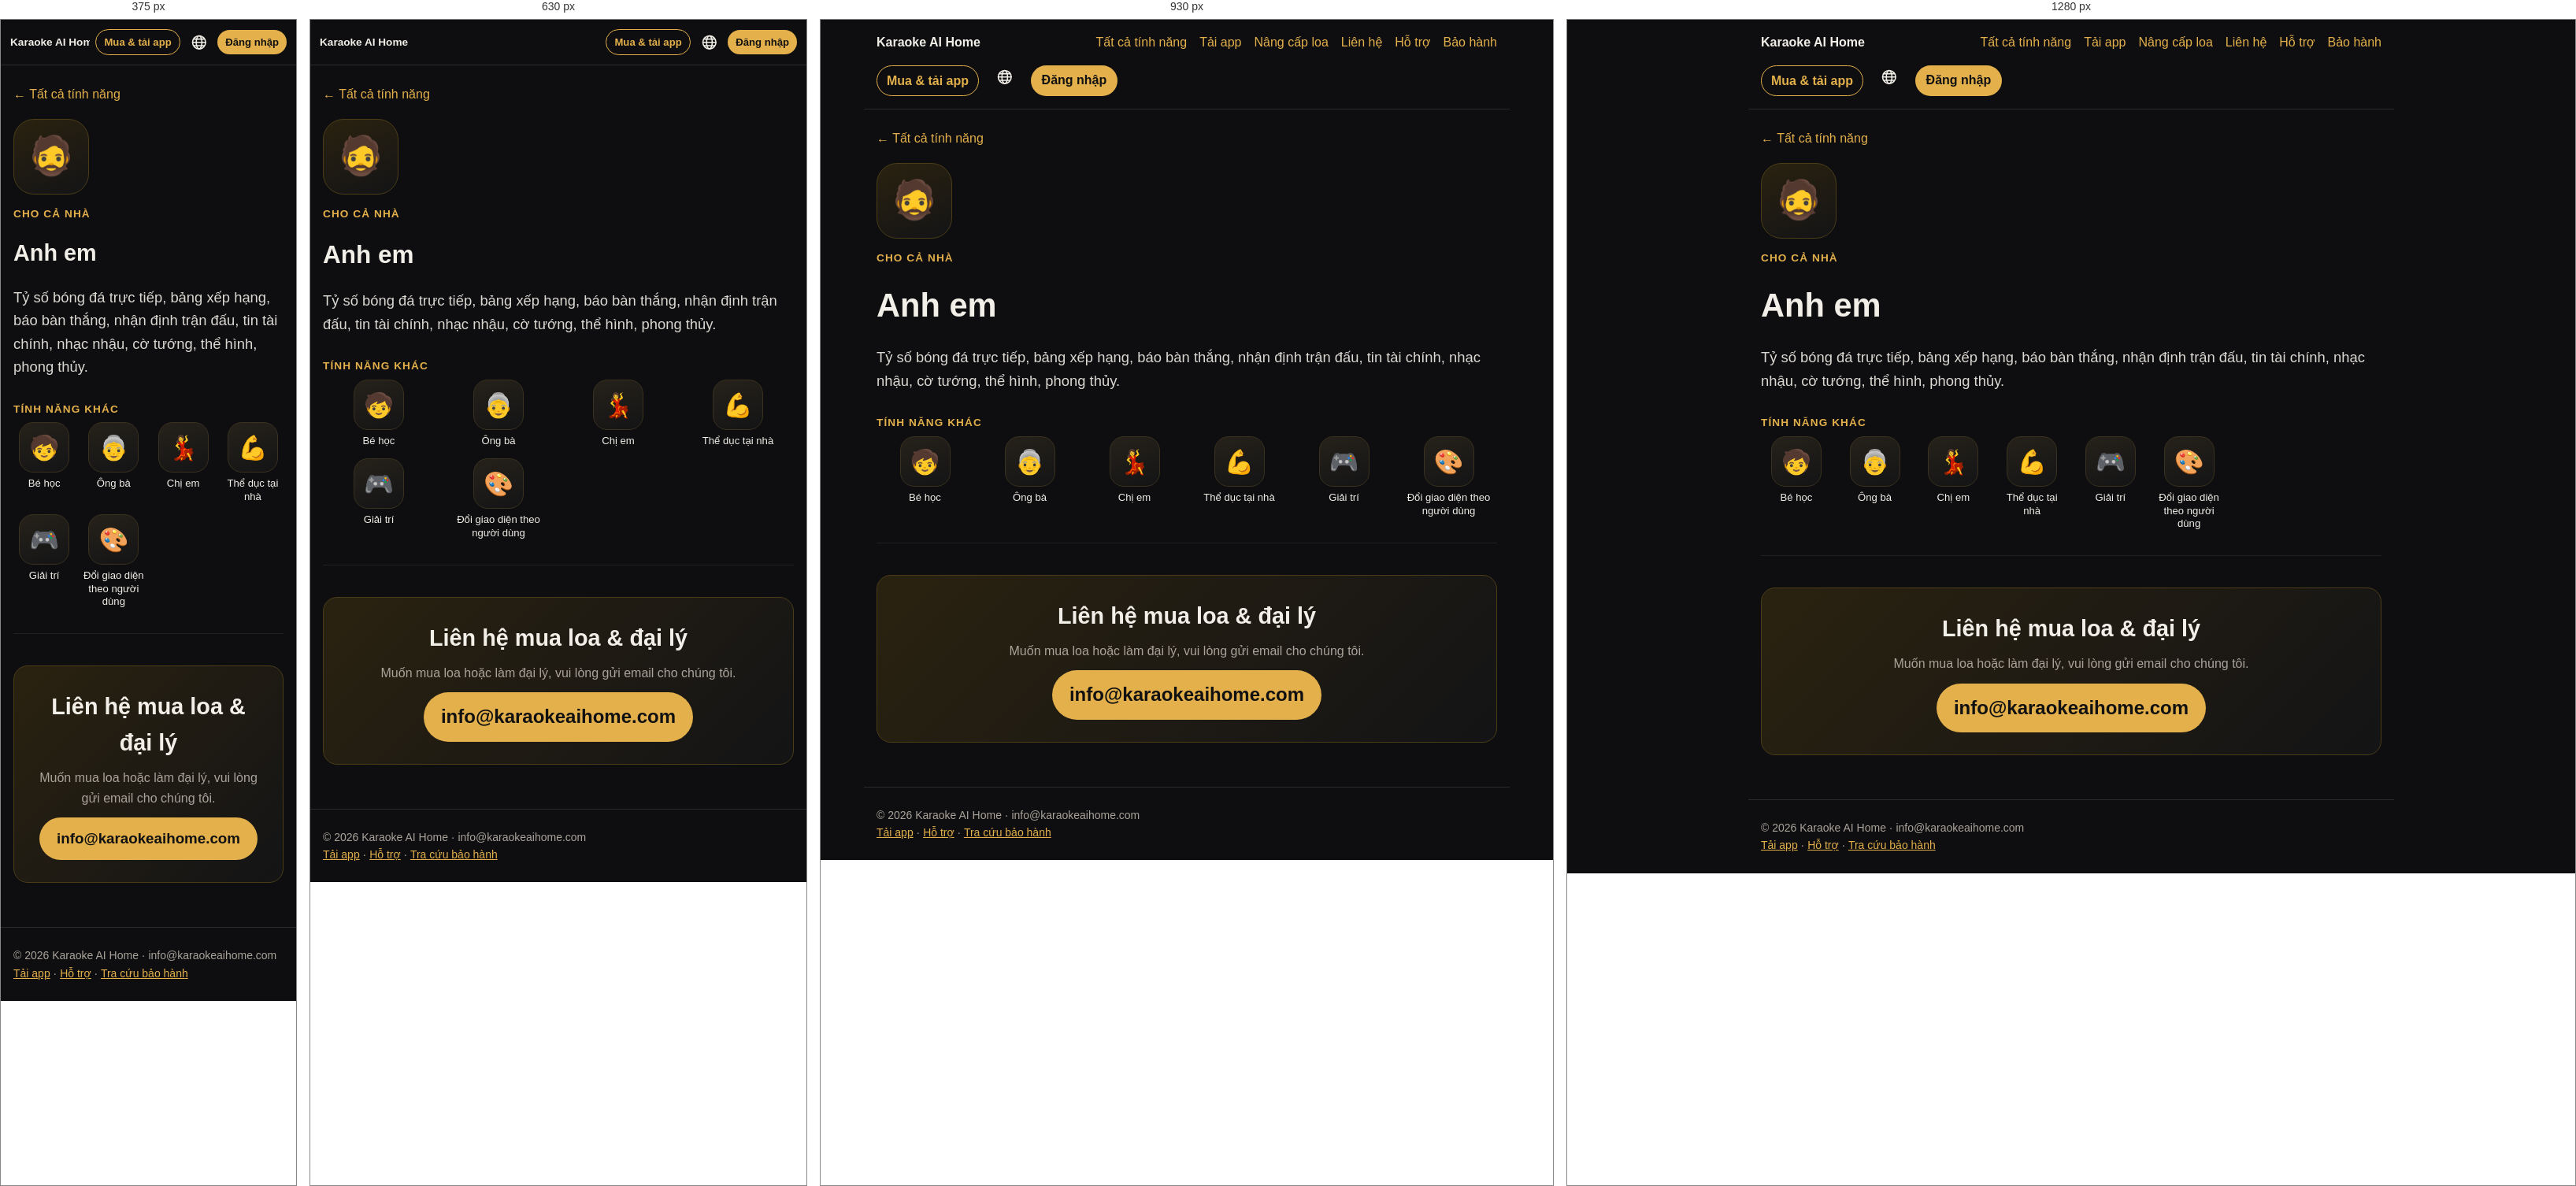
Rendered at 375 px, 630 px, 930 px and 1280 px, left to right.

<!-- file: index.html -->
<!doctype html><html lang="vi"><head><meta charset="utf-8"><meta name="viewport" content="width=device-width,initial-scale=1">
<title>Anh em – Karaoke AI Home</title><meta name="description" content="Anh em"><meta property="og:title" content="Anh em – Karaoke AI Home"><meta property="og:description" content="Anh em"><meta property="og:image" content="https://karaokeaihome.com/img/home.jpg">
<link rel="alternate" hreflang="vi" href="https://karaokeaihome.com/f/anh-em/"><link rel="alternate" hreflang="en" href="https://karaokeaihome.com/en/f/anh-em/"><link rel="alternate" hreflang="ja" href="https://karaokeaihome.com/ja/f/anh-em/"><link rel="alternate" hreflang="ko" href="https://karaokeaihome.com/ko/f/anh-em/"><link rel="alternate" hreflang="fr" href="https://karaokeaihome.com/fr/f/anh-em/"><link rel="alternate" hreflang="zh" href="https://karaokeaihome.com/zh/f/anh-em/"><link rel="icon" href="/favicon.svg"><link rel="stylesheet" href="/style.css"><style>
.hero{padding:48px 16px 24px;max-width:1100px;margin:0 auto;text-align:center}
.hero h1{font-size:clamp(2rem,6vw,3.4rem);line-height:1.15;margin:.2em 0}
.hero h1 span{color:var(--acc)}
.hero p{font-size:1.15rem;color:var(--mute);max-width:720px;margin:0 auto 24px}
.btns{display:flex;gap:12px;justify-content:center;flex-wrap:wrap}
.btn{display:inline-block;padding:12px 22px;border-radius:999px;background:var(--acc);color:#111;font-weight:700;text-decoration:none}
.btn.o{background:transparent;color:var(--acc);border:1px solid var(--acc)}
.shot{width:100%;border-radius:14px;border:1px solid #2a2a30;display:block}
.wrap{max-width:1100px;margin:0 auto;padding:0 16px}
section{padding:40px 0;border-top:1px solid #1f1f24}
section h2{font-size:1.8rem;margin:0 0 .3em;color:var(--fg)}
section h2 small{display:block;font-size:.95rem;color:var(--acc);font-weight:600;letter-spacing:.08em;text-transform:uppercase;margin-bottom:6px}
.lead{color:var(--mute);max-width:760px}
.grid{display:grid;gap:14px;grid-template-columns:repeat(auto-fit,minmax(240px,1fr));margin-top:20px}
.f{background:var(--card);border-radius:14px;padding:18px;border:1px solid #24242a}
.f b{display:block;font-size:1.05rem;margin-bottom:4px}
.f .i{font-size:1.6rem;line-height:1;margin-bottom:8px}
.f p{margin:0;color:var(--mute);font-size:.95rem}
.two{display:grid;gap:24px;grid-template-columns:1fr;align-items:center}
@media(min-width:860px){.two{grid-template-columns:1fr 1fr}}
.say{display:flex;flex-wrap:wrap;gap:8px;margin:14px 0}
.say span{background:#221d10;color:var(--acc);border:1px solid #4a3d18;border-radius:999px;padding:6px 12px;font-size:.92rem}
.themes{display:grid;gap:10px;grid-template-columns:repeat(auto-fit,minmax(220px,1fr));margin-top:18px}
.themes figure{margin:0}.themes figcaption{color:var(--mute);font-size:.9rem;margin-top:6px;text-align:center}
.contact{background:linear-gradient(135deg,#2a2210,#141416);border:1px solid #4a3d18;border-radius:18px;padding:28px;text-align:center}
.contact a.big{font-size:1.6rem;font-weight:800;color:var(--acc);text-decoration:none}
nav a{text-decoration:none}
.hero h1 span{white-space:nowrap}
:lang(ko) h1,:lang(ko) h2{word-break:keep-all}
nav a.nl{padding:6px 14px;border-radius:999px;background:var(--acc,#e8b84a);color:#111!important;font-weight:700;max-width:46vw;overflow:hidden;text-overflow:ellipsis;white-space:nowrap}
@media(max-width:700px){nav{align-items:center}nav a{display:none}nav a.nl,nav a.nb,nav b a{display:inline-block}nav .lg{margin-left:auto}nav b{margin:0 auto 0 0;font-size:.92rem;white-space:nowrap}nav{flex-wrap:nowrap!important;gap:7px!important;padding:12px!important}nav a.nb,nav a.nl{padding:5px 10px!important;font-size:.82rem}nav a.nl{max-width:30vw}nav a.nb,nav a.nl,nav .lg{flex-shrink:0}nav b{min-width:0;overflow:hidden;text-overflow:ellipsis;font-size:.85rem!important}nav .lg{margin-left:0}}
.contact a.mail{display:inline-block;font-size:clamp(1.1rem,5vw,1.5rem);font-weight:800;color:#111;background:var(--acc);padding:12px 22px;border-radius:999px;text-decoration:none;word-break:break-all}

nav{position:relative}nav a.nb{padding:6px 12px;border-radius:999px;border:1px solid var(--acc);color:var(--acc)!important;font-weight:700;white-space:nowrap}.dls{max-width:820px;width:calc(100% - 32px);box-sizing:border-box;margin:22px auto 0;padding:18px;border-radius:18px;background:#141417;border:1px solid #2a2a30;text-align:center}.dls>b{display:block;font-size:1.15rem;margin-bottom:12px}.dlr{display:flex;gap:14px;justify-content:center;flex-wrap:wrap}.dli{display:flex;flex-direction:column;align-items:center;gap:10px}.dli img{width:120px;height:120px;background:#fff;border-radius:10px;padding:6px}.dlm{display:inline-block;margin-top:12px;color:var(--acc)}@media(max-width:700px){.dli img{display:none}.dli,.dli .btn{width:100%}.dlr{flex-direction:column}}.star{display:flex;align-items:center;gap:16px;margin:0 0 22px;padding:18px 20px;border-radius:20px;background:linear-gradient(135deg,#5b1d7a,#a1185a);color:#fff;text-decoration:none;box-shadow:0 10px 30px #a1185a40}.star .si{font-size:3rem;line-height:1}.star b{display:block;font-size:1.35rem}.star small{display:block;opacity:.9;margin-top:4px;line-height:1.45}.star em{font-style:normal;font-size:2rem;opacity:.8}.upb{display:flex;align-items:center;gap:12px;max-width:820px;width:calc(100% - 32px);box-sizing:border-box;margin:18px auto 0;padding:14px 18px;border-radius:16px;background:linear-gradient(135deg,#3a2a08,#1c1a14);border:1px solid #6b4a1a;color:var(--fg);text-decoration:none}.upb span{font-size:1.8rem}.upb b{flex:1}.upb em{font-style:normal;color:var(--acc);font-weight:700;white-space:nowrap}h2.ust{display:flex;align-items:center;gap:10px}h2.ust .n{flex:none;width:34px;height:34px;border-radius:50%;background:var(--acc);color:#111;display:inline-flex;align-items:center;justify-content:center;font-size:1.1rem}nav .lg{position:relative}nav .lg summary{list-style:none;cursor:pointer;font-size:1.35rem;color:var(--fg);display:flex;line-height:1;padding:4px 6px;border-radius:999px;user-select:none}nav .lg summary::-webkit-details-marker{display:none}nav .lg[open] summary{background:#222}nav .lg>div{position:absolute;right:0;top:calc(100% + 8px);background:#17171a;border:1px solid #2a2a30;border-radius:14px;padding:6px;min-width:160px;z-index:50;box-shadow:0 10px 30px #0008}nav .lg>div a{display:block!important;padding:9px 12px;border-radius:10px;color:var(--fg);text-decoration:none;white-space:nowrap}nav .lg>div a:hover{background:#222}nav .lg>div a.on{color:var(--acc);font-weight:700}


.price{max-width:520px;margin:24px auto 0;background:linear-gradient(135deg,#2a2210,#141416);border:1px solid #4a3d18;border-radius:18px;padding:18px;text-align:center}
.price .l{color:var(--mute);font-size:.95rem}.price .v{font-size:2.3rem;font-weight:800;color:var(--acc);line-height:1.2}.price .n{color:var(--mute);font-size:.9rem}
.grp{margin:28px 0 6px;color:var(--acc);font-size:.85rem;font-weight:700;letter-spacing:.08em;text-transform:uppercase}
.icons{display:grid;gap:14px 10px;grid-template-columns:repeat(4,1fr)}
@media(min-width:700px){.icons{grid-template-columns:repeat(6,1fr)}}
@media(min-width:1000px){.icons{grid-template-columns:repeat(8,1fr)}}
.ic{display:flex;flex-direction:column;align-items:center;text-decoration:none;color:var(--fg);text-align:center;font-size:.82rem;line-height:1.25}
.ic .b{width:64px;height:64px;border-radius:18px;background:linear-gradient(160deg,#26221a,#141416);border:1px solid #3a3220;display:flex;align-items:center;justify-content:center;font-size:1.9rem;margin-bottom:6px;transition:transform .15s,border-color .15s}
.ic:hover .b,.ic:focus .b{transform:translateY(-2px);border-color:var(--acc)}
.tap{color:var(--mute);text-align:center;font-size:.9rem;margin:22px 0 0}
.detail{max-width:820px;margin:0 auto;padding:16px}
.detail .bk{display:inline-block;margin:8px 0 18px;text-decoration:none}
.detail .big{width:96px;height:96px;border-radius:26px;background:linear-gradient(160deg,#2a2210,#141416);border:1px solid #4a3d18;display:flex;align-items:center;justify-content:center;font-size:3rem}
.detail h1{font-size:clamp(1.8rem,5vw,2.6rem);margin:16px 0 4px}
.detail .tag{color:var(--acc);font-weight:700;letter-spacing:.08em;text-transform:uppercase;font-size:.85rem}
.detail p.d{font-size:1.15rem;color:var(--fg);opacity:.9}
.detail img{margin:20px 0}
.dlg{display:grid;gap:18px;grid-template-columns:1fr}@media(min-width:760px){.dlg{grid-template-columns:1fr 1fr}}
.dlc{background:var(--card);border:1px solid #2a2a30;border-radius:18px;padding:20px}.dlc h2{margin:0 0 12px}
.qr{display:flex;gap:16px;align-items:center;flex-wrap:wrap}.qr img{width:150px;height:150px;background:#fff;border-radius:12px;padding:8px;margin:0}
.dlc ol{padding-left:1.2em}.dlc li{margin:6px 0}.note{font-size:.9rem;color:var(--mute);border-left:3px solid var(--acc);padding-left:10px}
.lgrow{margin:10px 0;padding:14px 16px}.lgrow dl{margin:6px 0 0;display:grid;grid-template-columns:auto 1fr;gap:4px 12px;font-size:.92rem}.lgrow dt{color:var(--mute)}.lgrow dd{margin:0}
.pcc{margin-top:18px}.pcc .btns{justify-content:flex-start;margin:6px 0 4px}.pcc ol{margin-top:12px}
.gs{display:grid;gap:14px;grid-template-columns:1fr;margin:14px 0}.gs figure{margin:0;background:var(--card);border:1px solid #2a2a30;border-radius:16px;padding:12px}
.gs figure img{width:100%;border-radius:10px;display:block;margin:0}.gs figcaption{margin-top:8px}.gs figcaption b{color:var(--acc)}.gs .n{color:var(--acc);font-weight:800;margin-right:6px}
@media(min-width:860px){.gs.two{grid-template-columns:1fr 1fr}}

.richwrap{display:grid;gap:22px;align-items:start;margin-top:18px}@media(min-width:800px){.richwrap{grid-template-columns:300px 1fr}}
.mock{width:280px;margin:0 auto;background:#0b0b0c;border:8px solid #222;border-radius:36px;padding:16px 12px 18px;box-shadow:0 10px 40px #0008;font-size:13px}
.mock .mh{font-weight:800;color:#f3d77a;font-size:17px;margin:2px 4px 10px}
.mock .mv{border-radius:12px;background:linear-gradient(135deg,#3a1c4a,#101018);padding:14px 12px;display:flex;flex-direction:column;gap:4px;min-height:96px}
.mock .mv b{color:#fff8;letter-spacing:.2em;font-size:12px}.mock .mv small{color:#fff;font-weight:700;font-size:14px}.mock .mv em{color:#f3d77a;font-style:normal}
.mock .wave{display:flex;gap:3px;align-items:center;height:44px;margin:10px 4px}.mock .wave i{flex:1;background:#d4af37;border-radius:2px;height:30%}
.mock .wave i:nth-child(3n){height:80%}.mock .wave i:nth-child(4n+1){height:55%}.mock .wave i:nth-child(5n+2){height:95%}.mock .wave i:nth-child(7n){height:40%}
.mock .chips{display:flex;gap:6px;margin:4px 0 8px}.mock .chips span{flex:1;text-align:center;background:#1f1f23;border-radius:10px;padding:6px}.mock .chips .on{background:#d4af37;color:#111;font-weight:700}
.mock .kn{display:flex;align-items:center;gap:8px;margin:6px 2px}.mock .kn span{width:64px;color:#9b978f}.mock .kn i{flex:1;height:6px;border-radius:3px;background:linear-gradient(90deg,#d4af37 var(--v),#2a2a2f var(--v))}
.mock .mrec{margin:12px 0 8px;background:#e5484d;color:#fff;text-align:center;border-radius:14px;padding:11px;font-weight:800;font-size:15px}
.mock .mrow{display:flex;gap:6px}.mock .mrow span{flex:1;text-align:center;background:#1f1f23;border-radius:12px;padding:9px 4px;font-size:12px}.mock .mrow .g{background:#d4af37;color:#111;font-weight:700}
.mock .tabs4{display:grid;grid-template-columns:repeat(4,1fr);gap:4px;margin-bottom:8px}.mock .tabs4 span{background:#17171a;border-radius:10px;padding:6px 2px;text-align:center;font-size:11px;line-height:1.2}.mock .tabs4 .on{background:#d4af37;color:#111;font-weight:700}
.mock .pc{display:flex;gap:8px;align-items:center;background:#17171a;border-radius:14px;padding:8px;margin-top:8px}
.mock .rk{color:#f3d77a;font-size:20px;width:18px;text-align:center}.mock .th{width:70px;height:42px;border-radius:8px;color:#fff6;font-size:9px;font-weight:800;letter-spacing:.15em;display:flex;align-items:center;justify-content:center;flex:none}
.mock .pt{min-width:0}.mock .pt b{display:block;font-size:13px}.mock .pt small{display:block;color:#9b978f;font-size:11px}.mock .du{color:#3ecf8e}
.subf{display:grid;gap:12px}@media(min-width:560px){.subf{grid-template-columns:1fr 1fr}}
.subf .card{display:flex;gap:12px;padding:14px;margin:0}.subf .si{font-size:1.6rem;line-height:1;flex:none}.subf b{display:block;margin-bottom:3px}.subf p{margin:0;font-size:.95rem;opacity:.9}
.badge{display:inline-block;margin:10px 0 0;padding:6px 12px;border-radius:999px;border:1px solid #4a3d18;background:#2a2210;color:var(--acc);font-weight:700;font-size:.9rem}
.steps{counter-reset:s;list-style:none;padding:0}.steps li{counter-increment:s;position:relative;padding:8px 0 8px 40px}.steps li:before{content:counter(s);position:absolute;left:0;top:6px;width:28px;height:28px;border-radius:50%;background:var(--acc);color:#111;font-weight:800;display:flex;align-items:center;justify-content:center}

.acc{max-width:760px;margin:0 auto;padding:16px}.acc .card{margin:14px 0}
.acc input{width:100%;box-sizing:border-box;padding:12px 14px;border-radius:12px;border:1px solid #333;background:#111;color:var(--fg);font-size:1.05rem;margin:6px 0 10px}
.acc button{cursor:pointer;border:0;border-radius:12px;padding:11px 16px;font-weight:700;font-size:1rem;background:var(--acc);color:#111}
.acc button.o{background:#222;color:var(--fg);border:1px solid #333}.acc button.r{background:#5a1d22;color:#fff}
.acc .row{display:flex;gap:8px;flex-wrap:wrap;align-items:center}.acc .msg{min-height:1.4em;color:var(--acc);margin:6px 0}.acc .err{color:#ff8a8a}
.acc .me{display:flex;gap:14px;align-items:center}.acc .av{width:64px;height:64px;border-radius:50%;background:#222 center/cover;flex:none;display:flex;align-items:center;justify-content:center;font-size:28px}
.acc .song{display:flex;gap:12px;align-items:center;padding:10px 0;border-top:1px solid #222}.acc .song img{width:112px;height:63px;object-fit:cover;border-radius:10px;flex:none}
.acc .song .t{flex:1;min-width:0}.acc .song .t b{display:block}.acc .song small{color:var(--mute);display:block}
.acc .player{position:sticky;top:0;z-index:5;background:#0b0b0c;padding:8px 0}.acc .player .v{position:relative;padding-top:56.25%;border-radius:12px;overflow:hidden;background:#000}.acc .player .v iframe,.acc .player .v>div{position:absolute;inset:0;width:100%;height:100%;border:0}
.acc .hide{display:none!important}.acc .mute{color:var(--mute)}
.acc a.li{display:flex;gap:14px;align-items:center;padding:12px 4px;border-top:1px solid #2a2a30;color:inherit;text-decoration:none}.acc a.li:first-of-type{border-top:0}.acc a.li i{font-style:normal;font-size:1.6rem;width:2rem;text-align:center}.acc a.li span{flex:1}.acc a.li b{display:block}.acc a.li small{color:var(--mute)}.acc a.li:hover b{color:var(--acc)}
.acc a.delx{color:#e06666;font-size:.85rem;text-decoration:underline;opacity:.8}.acc .vipb{display:inline-flex;align-items:center;gap:6px;margin-top:8px;background:linear-gradient(135deg,#f5d76e,#c99a1e);color:#3a2a00;border:0;border-radius:999px;padding:8px 14px;font-weight:800;cursor:pointer}.acc .vben{display:flex;gap:12px;align-items:center;padding:10px 0;border-top:1px solid #2a2a30}.acc .vben i{font-style:normal;font-size:1.5rem}.acc .vben b{display:block}.acc .vben small{color:var(--mute)}.acc .vpr{flex:1;text-align:center;background:#1c1c20;border:1px solid #333;border-radius:14px;padding:10px}.acc .vpr.on{border:2px solid #d4af37}.acc .vpr b{display:block;font-size:1.3rem}.acc .vpr small{color:var(--mute)}.acc .sw{display:flex;align-items:center;gap:12px;padding:10px 0;border-top:1px solid #2a2a30;cursor:pointer}.acc .sw span{flex:1}.acc .sw input{width:22px;height:22px;accent-color:var(--acc)}

.wty{max-width:640px;margin:0 auto;padding:16px}.wty .wi{color:var(--acc);display:flex;justify-content:center;margin-top:8px}.wty h1{text-align:center;margin:10px 0 6px}.wty .lead{text-align:center}
.wty form{margin:18px 0}.wty label{display:block;color:var(--mute);font-size:.95rem;margin-bottom:6px}
.wty .rw{display:flex;gap:8px}.wty input{flex:1;min-width:0;box-sizing:border-box;padding:13px 14px;border-radius:12px;border:1px solid #333;background:#111;color:var(--fg);font-size:1.1rem;letter-spacing:.04em;text-transform:uppercase}
.wty button{cursor:pointer;border:0;border-radius:12px;padding:12px 18px;font-weight:700;font-size:1rem;background:var(--acc);color:#111;white-space:nowrap}.wty button:disabled{opacity:.6}
.wty .res{margin:16px 0;padding:18px;border-radius:16px;background:#141417;border:1px solid #2a2a30}.wty .res.hide{display:none}
.wty .st{display:flex;align-items:center;gap:10px;font-size:1.3rem;font-weight:800}.wty .st svg{flex:none}.wty .st.g{color:#6fcf8f}.wty .st.r{color:#e06666}.wty .st.y{color:#e8b84a}
.wty dl{display:grid;grid-template-columns:auto 1fr;gap:8px 16px;margin:14px 0 0}.wty dt{color:var(--mute)}.wty dd{margin:0;font-weight:700;overflow-wrap:anywhere}.wty dd.c{white-space:nowrap;font-variant-numeric:tabular-nums;letter-spacing:.02em}
.wty .bar{height:8px;border-radius:99px;background:#2a2a30;margin-top:14px;overflow:hidden}.wty .bar i{display:block;height:100%;background:var(--acc)}
.wty .err{color:#e06666}.wty .rule{font-size:.92rem}
@media(max-width:480px){.wty .rw{flex-direction:column}.wty button{width:100%}}

.gal{display:grid;gap:12px;grid-template-columns:1fr 1fr;max-width:760px;margin:24px auto 0}.gal .main{grid-column:1/3}.gal img{border-radius:16px}
</style></head><body>
<nav><b><a href="/" style="color:var(--fg)">Karaoke AI Home</a></b><a href="/#tinh-nang">Tất cả tính năng</a><a href="/download/">Tải app</a><a href="/nang-cap/">Nâng cấp loa</a><a href="/mua/#lien-he">Liên hệ</a><a href="/support/">Hỗ trợ</a><a href="/bao-hanh/">Bảo hành</a><a class="nb" href="/mua/">Mua &amp; tải app</a><details class="lg"><summary title="Tiếng Việt" aria-label="Language"><svg class="ic-globe" viewBox="0 0 24 24" width="1em" height="1em" fill="none" stroke="currentColor" stroke-width="1.8" stroke-linecap="round" style="vertical-align:-.15em"><circle cx="12" cy="12" r="9.2"/><ellipse cx="12" cy="12" rx="4" ry="9.2"/><path d="M3 12h18M4.6 7.3h14.8M4.6 16.7h14.8"/></svg></summary><div><a href="/f/anh-em/" class="on" lang="vi">Tiếng Việt</a><a href="/en/f/anh-em/" class="" lang="en">English</a><a href="/ja/f/anh-em/" class="" lang="ja">日本語</a><a href="/ko/f/anh-em/" class="" lang="ko">한국어</a><a href="/fr/f/anh-em/" class="" lang="fr">Français</a><a href="/zh/f/anh-em/" class="" lang="zh">中文</a></div></details><a class="nl" href="/account/">Đăng nhập</a></nav><script>document.addEventListener('click',function(_e){var d=document.querySelector('nav .lg');if(d&&d.open&&!d.contains(_e.target))d.open=false});try{if(localStorage.getItem('kah_acct')){var _a=document.querySelector('nav a.nl');_a.textContent=localStorage.getItem('kah_nm')||"Tài khoản của tôi"}}catch(_e){}</script>

<main class="detail"><a class="bk" href="/#tinh-nang">← Tất cả tính năng</a>
<div class="big">🧔</div><div class="tag" style="margin-top:14px">Cho cả nhà</div><h1>Anh em</h1><p class="d">Tỷ số bóng đá trực tiếp, bảng xếp hạng, báo bàn thắng, nhận định trận đấu, tin tài chính, nhạc nhậu, cờ tướng, thể hình, phong thủy.</p>
<div class="grp">Tính năng khác</div><div class="icons"><a class="ic" href="/f/be-hoc/"><span class="b">🧒</span>Bé học</a><a class="ic" href="/f/ong-ba/"><span class="b">👵</span>Ông bà</a><a class="ic" href="/f/chi-em/"><span class="b">💃</span>Chị em</a><a class="ic" href="/f/the-duc/"><span class="b">💪</span>Thể dục tại nhà</a><a class="ic" href="/f/giai-tri/"><span class="b">🎮</span>Giải trí</a><a class="ic" href="/f/giao-dien/"><span class="b">🎨</span>Đổi giao diện theo người dùng</a></div>
<div style="margin-top:32px"><section id="lien-he"><div class="contact"><h2 style="margin-top:0">Liên hệ mua loa &amp; đại lý</h2><p class="lead" style="margin:0 auto 12px">Muốn mua loa hoặc làm đại lý, vui lòng gửi email cho chúng tôi.</p>
<a class="mail" href="mailto:info@karaokeaihome.com">info@karaokeaihome.com</a></div></section></div></main><footer>© 2026 Karaoke AI Home · info@karaokeaihome.com<br><a href="/download/">Tải app</a> · <a href="/support/">Hỗ trợ</a> · <a href="/bao-hanh/">Tra cứu bảo hành</a></footer></body></html>